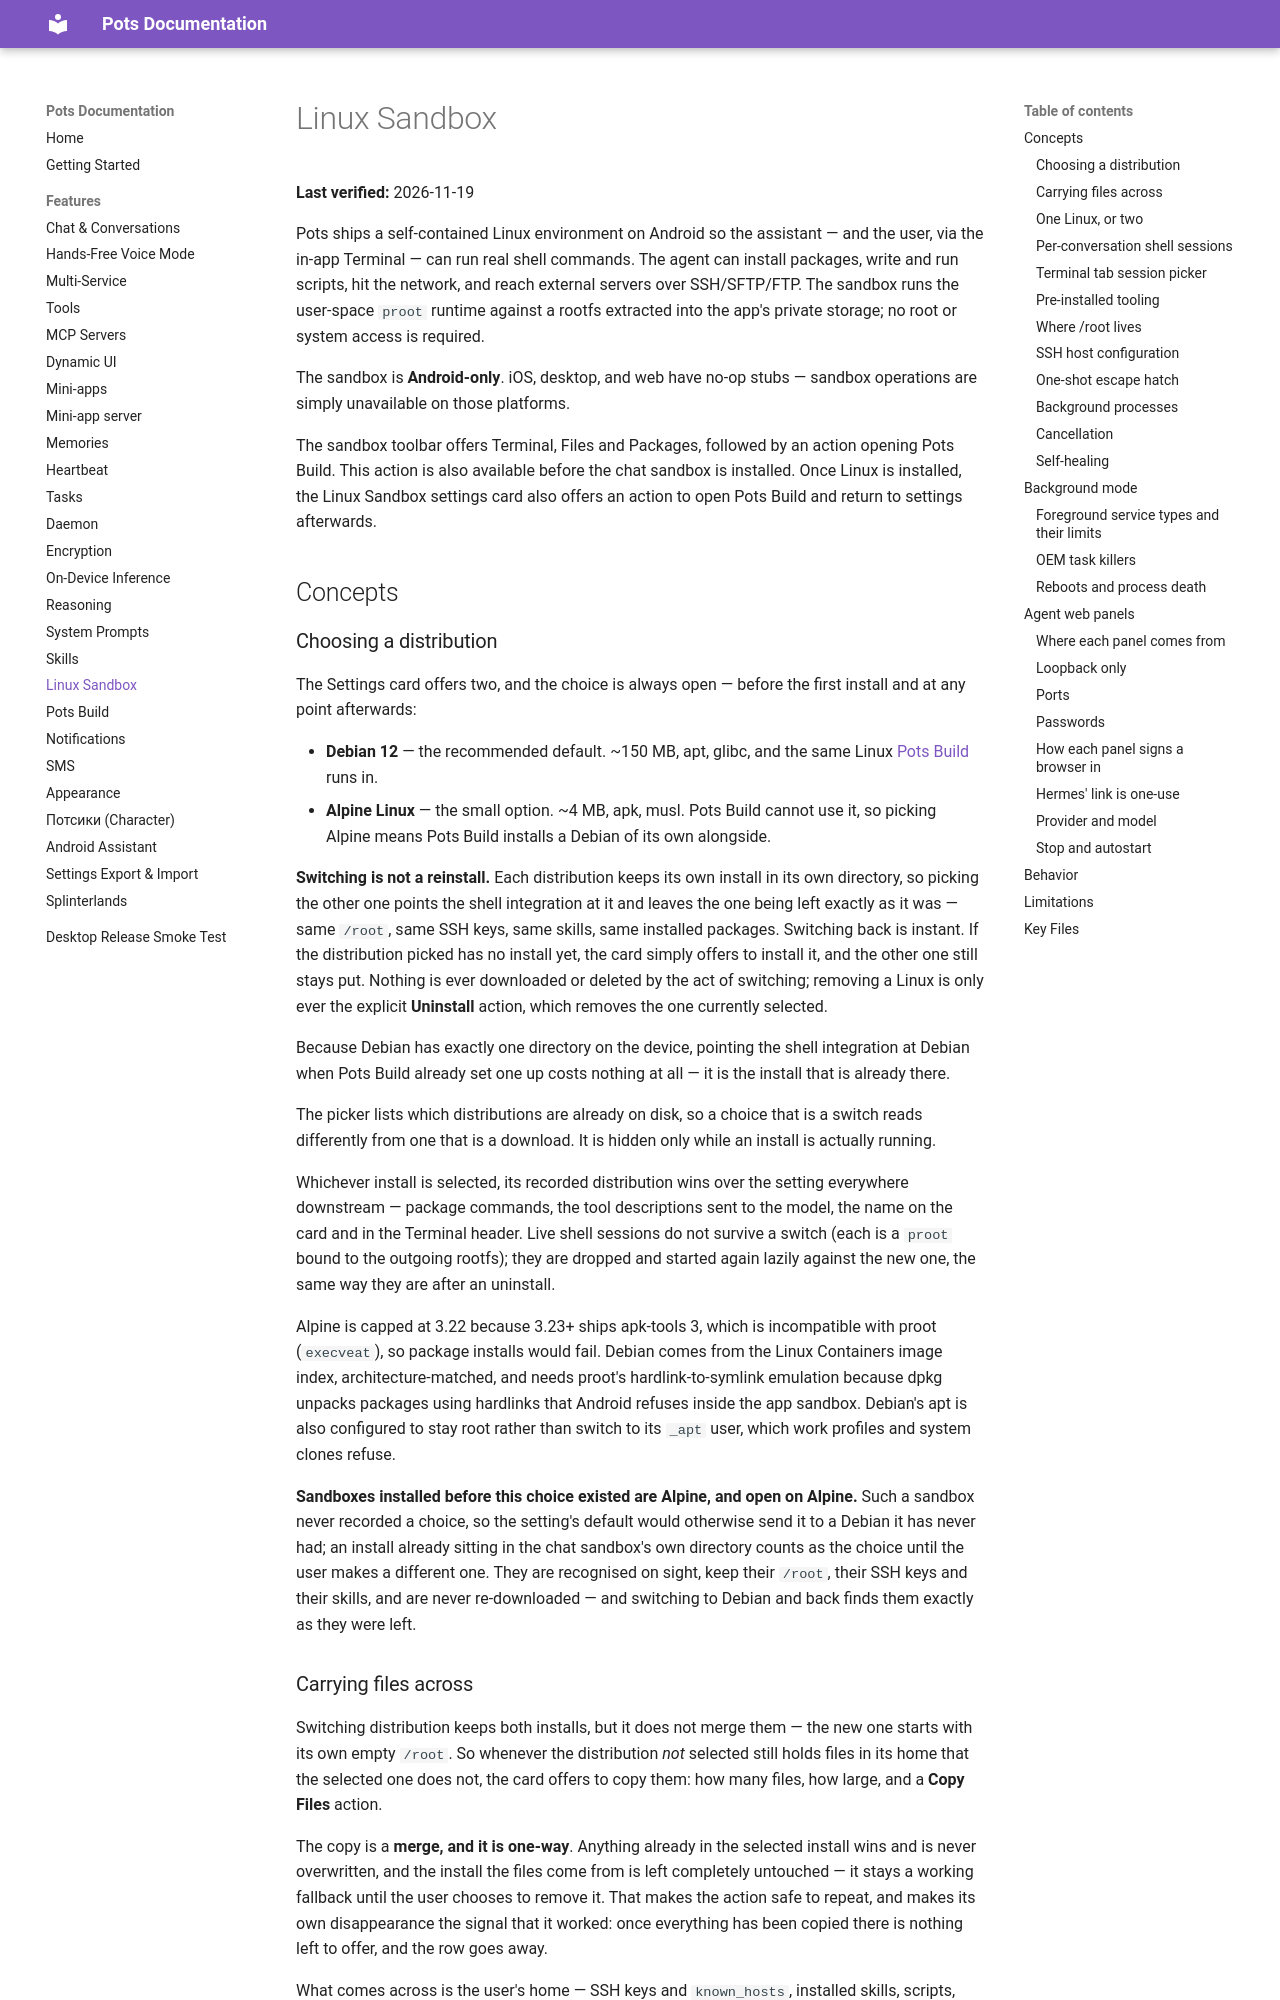

repository: pusi-os/pots · page: docs/features/sandbox/index.html · generator: mkdocs

# Linux Sandbox

**Last verified:** 2026-11-01

Pots ships a self-contained Linux environment on Android so the assistant — and the user, via the in-app Terminal — can run real shell commands. The agent can install packages, write and run scripts, hit the network, and reach external servers over SSH/SFTP/FTP. The sandbox runs the user-space `proot` runtime against a rootfs extracted into the app's private storage; no root or system access is required.

The sandbox is **Android-only**. iOS, desktop, and web have no-op stubs — sandbox operations are simply unavailable on those platforms.

The sandbox toolbar offers Terminal, Files and Packages, followed by an action opening Pots Build. This action is also available before the chat sandbox is installed. Once Linux is installed, the Linux Sandbox settings card also offers an action to open Pots Build and return to settings afterwards.

## Concepts
